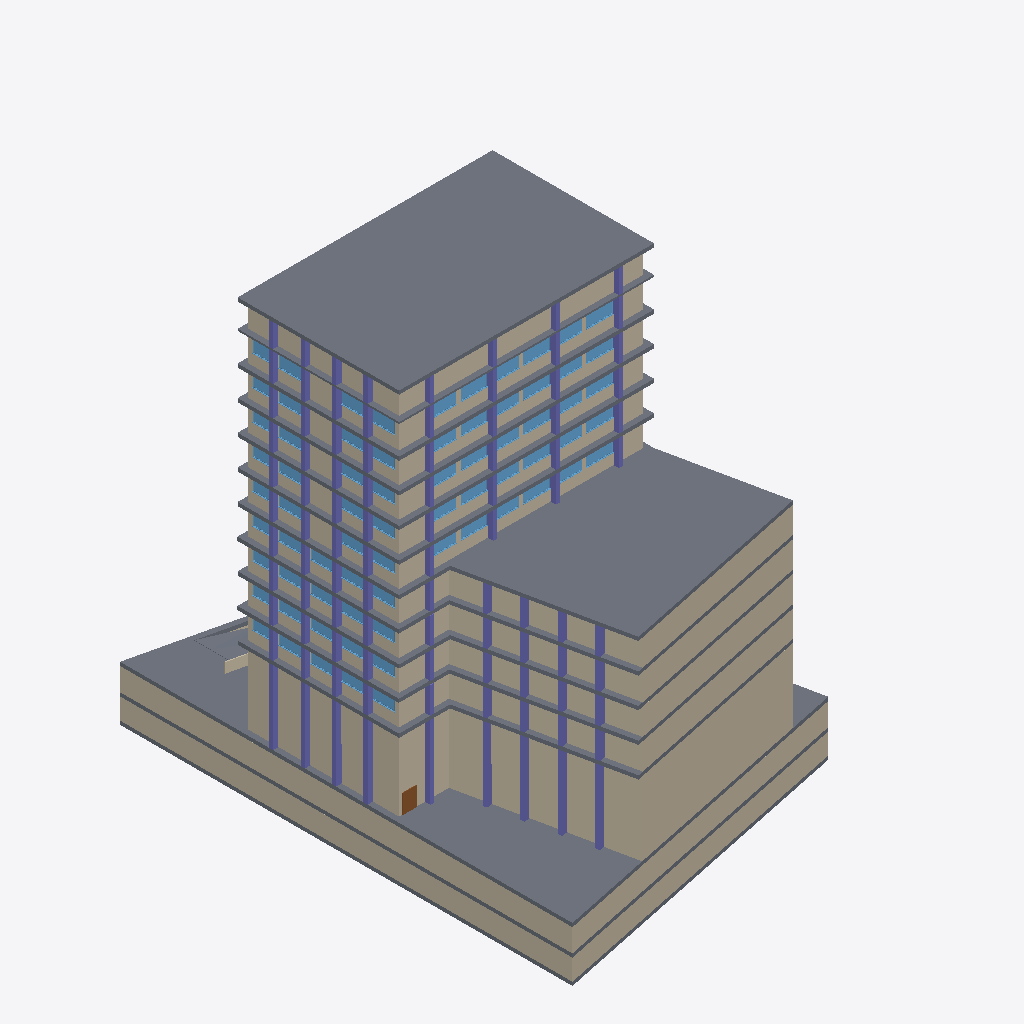
Isometric view of an IFC building model (IFC-SPF (STEP), schema IFC4, length unit metre), seen from the south-west, elements coloured by IFC class: 93 columns (violet), 70 windows (light blue), 54 walls (beige), 15 slabs (grey), 1 door (brown).
Extent 36.5 m × 49.8 m × 47.2 m (x, y, z). Storeys (13): Cave 2 at -5.60 m; Cave 1 at -2.90 m; R/C at 0.00 m; P1 at 8.50 m; P2 at 11.80 m; P3 at 15.10 m; P4 at 18.40 m; P5 at 21.70 m; P6 at 25.00 m; P7 at 28.30 m; P8 at 31.60 m; P9 at 34.90 m; P10 at 38.20 m. Elements (1103): 433 IfcWall, 407 IfcColumn, 146 IfcWindow, 101 IfcDoor, 16 IfcSlab.

HEADER;
FILE_DESCRIPTION(('ViewDefinition [ReferenceView_V1.2]','RevitIdentifiers [VersionGUID: 27d08f84-9670-40e1-a6c9-99f59bdd7e30, NumberOfSaves: 106]','CoordinateReference [CoordinateBase: Project Base Point, ProjectSite: Default Site]','ExchangeRequirement [Architecture]'),'2;1');
FILE_NAME('Project Number','2025-07-01T15:41:49+00:00',(''),(''),'ODA SDAI 23.12','Autodesk Revit 24.0.5.432 (ENG) - IFC 24.0.5.432','');
FILE_SCHEMA(('IFC4'));
ENDSEC;
DATA;
#90=IFCPROJECT('1mwe3uonfCMufpTY2dXf_P',#18,'Project Number',$,$,'Project Name','Project Status',(#85),#81);
#154=IFCSITE('1mwe3uonfCMufpTY2dXf_R',#18,'Default',$,$,#153,$,$,.ELEMENT.,(51,30,23,112487),(0,-7,-37,-956022),73.6,$,$);
#21215=IFCSITE('3Sbf2NPm5EHOMUx4SxO6wm',#18,'Toposolid:Generic - 1000mm:381249',$,'Toposolid:Generic - 1000mm',#21201,#21214,$,$,$,$,$,$,$);
#46209=IFCSITE('0HI4$QTe9AhwMb56W0nDnY',#18,'Toposolid:Path - 350mm Asphalt:430592',$,'Toposolid:Path - 350mm Asphalt',#46207,#46208,$,$,$,$,$,$,$);
#98=IFCBUILDING('1mwe3uonfCMufpTY2dXf_O',#18,'',$,$,#96,$,'',.ELEMENT.,$,$,#97);
#102=IFCBUILDINGSTOREY('1m2CrGd$H468ZVbLixODGz',#18,'Cave 2',$,'Level:Circle Head - Project Datum',#101,$,'Cave 2',.ELEMENT.,-5.599999999999996);
#106=IFCBUILDINGSTOREY('1m2CrGd$H468ZVbLixODGw',#18,'Cave 1',$,'Level:Circle Head - Project Datum',#105,$,'Cave 1',.ELEMENT.,-2.899999999999995);
#109=IFCBUILDINGSTOREY('3Zu5Bv0LOHrPC10026FoQQ',#18,'R/C',$,'Level:Circle Head - Project Datum',#108,$,'R/C',.ELEMENT.,4.331469E-15);
#114=IFCBUILDINGSTOREY('1m2CrGd$H468ZVbLixODQP',#18,'P1',$,'Level:Circle Head - Project Datum',#113,$,'P1',.ELEMENT.,8.500000000000004);
#118=IFCBUILDINGSTOREY('1m2CrGd$H468ZVbLixODQK',#18,'P2',$,'Level:Circle Head - Project Datum',#117,$,'P2',.ELEMENT.,11.799999999999999);
#122=IFCBUILDINGSTOREY('1m2CrGd$H468ZVbLixODLl',#18,'P3',$,'Level:Circle Head - Project Datum',#121,$,'P3',.ELEMENT.,15.100000000000001);
#126=IFCBUILDINGSTOREY('1m2CrGd$H468ZVbLixODLa',#18,'P4',$,'Level:Circle Head - Project Datum',#125,$,'P4',.ELEMENT.,18.400000000000006);
#130=IFCBUILDINGSTOREY('1m2CrGd$H468ZVbLixODL$',#18,'P5',$,'Level:Circle Head - Project Datum',#129,$,'P5',.ELEMENT.,21.7);
#134=IFCBUILDINGSTOREY('1m2CrGd$H468ZVbLixODLq',#18,'P6',$,'Level:Circle Head - Project Datum',#133,$,'P6',.ELEMENT.,24.999999999999996);
#138=IFCBUILDINGSTOREY('1m2CrGd$H468ZVbLixODL1',#18,'P7',$,'Level:Circle Head - Project Datum',#137,$,'P7',.ELEMENT.,28.29999999999999);
#142=IFCBUILDINGSTOREY('1m2CrGd$H468ZVbLixODLU',#18,'P8',$,'Level:Circle Head - Project Datum',#141,$,'P8',.ELEMENT.,31.599999999999984);
#146=IFCBUILDINGSTOREY('1m2CrGd$H468ZVbLixODLH',#18,'P9',$,'Level:Circle Head - Project Datum',#145,$,'P9',.ELEMENT.,34.89999999999998);
#150=IFCBUILDINGSTOREY('1m2CrGd$H468ZVbLixODKk',#18,'P10',$,'Level:Circle Head - Project Datum',#149,$,'P10',.ELEMENT.,38.199999999999974);
#8645=IFCSLAB('0XD4o8kTD0ouXAJzh0qogI',#18,'Floor:Generic-Floor.40:330147',$,'Floor:Generic-Floor.40',#8631,#8644,'330147',.FLOOR.);
#8508=IFCSLAB('0XD4o8kTD0ouXAJzh0qoig',#18,'Floor:Generic-Floor.40:329755',$,'Floor:Generic-Floor.40',#8495,#8507,'329755',.FLOOR.);
#8400=IFCSLAB('34JZWIMEj2lhOFELKRQslf',#18,'Floor:Generic-Floor.40:328258',$,'Floor:Generic-Floor.40',#8380,#8399,'328258',.FLOOR.);
#5858=IFCWALL('2lrIomX1XEs8jmR9GG7dEb',#18,'Basic Wall:Generic-Wall-.4m - EXT:324691',$,'Basic Wall:Generic-Wall-.4m - EXT',#5807,#5857,'324691',.NOTDEFINED.);
#5626=IFCWALL('2lrIomX1XEs8jmR9GG7dVA',#18,'Basic Wall:Generic-Wall-.6m:323644',$,'Basic Wall:Generic-Wall-.6m',#5583,#5625,'323644',.NOTDEFINED.);
#5189=IFCWALL('2lrIomX1XEs8jmR9GG7cis',#18,'Basic Wall:Generic-Wall-.6m:322752',$,'Basic Wall:Generic-Wall-.6m',#5174,#5188,'322752',.NOTDEFINED.);
#5572=IFCWALL('2lrIomX1XEs8jmR9GG7dVD',#18,'Basic Wall:Generic-Wall-.6m:323643',$,'Basic Wall:Generic-Wall-.6m',#5525,#5571,'323643',.NOTDEFINED.);
#5405=IFCWALL('2lrIomX1XEs8jmR9GG7cYB',#18,'Basic Wall:Generic-Wall-.6m:323453',$,'Basic Wall:Generic-Wall-.6m',#5359,#5404,'323453',.NOTDEFINED.);
#14273=IFCWALL('0T$CqxbKH9hwhPo0oQSpqZ',#18,'Basic Wall:Generic-Wall-.1m - EXT:350729',$,'Basic Wall:Generic-Wall-.1m - EXT',#14219,#14272,'350729',.NOTDEFINED.);
#14204=IFCWALL('0T$CqxbKH9hwhPo0oQSpqY',#18,'Basic Wall:Generic-Wall-glass-.05m:350728',$,'Basic Wall:Generic-Wall-glass-.05m',#14151,#14203,'350728',.NOTDEFINED.);
#6623=IFCWALL('2lrIomX1XEs8jmR9GG7dry',#18,'Basic Wall:Generic-Wall-.4m - EXT:326282',$,'Basic Wall:Generic-Wall-.4m - EXT',#6572,#6622,'326282',.NOTDEFINED.);
#7005=IFCWALL('2lrIomX1XEs8jmR9GG7drb',#18,'Basic Wall:Generic-Wall-.4m - EXT:326291',$,'Basic Wall:Generic-Wall-.4m - EXT',#6954,#7004,'326291',.NOTDEFINED.);
#6241=IFCWALL('2lrIomX1XEs8jmR9GG7d$z',#18,'Basic Wall:Generic-Wall-.4m - EXT:325643',$,'Basic Wall:Generic-Wall-.4m - EXT',#6190,#6240,'325643',.NOTDEFINED.);
#8904=IFCWALL('3wcQX4Si9CbuPitAz2YRO8',#18,'Basic Wall:Generic-Wall-.4m - EXT:332874',$,'Basic Wall:Generic-Wall-.4m - EXT',#8853,#8903,'332874',.NOTDEFINED.);
#14345=IFCWALL('0T$CqxbKH9hwhPo0oQSpq9',#18,'Basic Wall:Generic-Wall-glass-.05m:350755',$,'Basic Wall:Generic-Wall-glass-.05m',#14288,#14344,'350755',.NOTDEFINED.);
#14398=IFCWALL('0T$CqxbKH9hwhPo0oQSpqE',#18,'Basic Wall:Generic-Wall-.1m - EXT:350756',$,'Basic Wall:Generic-Wall-.1m - EXT',#14356,#14397,'350756',.NOTDEFINED.);
#8440=IFCSLAB('34JZWIMEj2lhOFELKRQslm',#18,'Floor:Generic-Floor.40:328283',$,'Floor:Generic-Floor.40',#8426,#8439,'328283',.FLOOR.);
#8463=IFCSLAB('0XD4o8kTD0ouXAJzh0qoJK',#18,'Floor:Generic-Floor.40:329701',$,'Floor:Generic-Floor.40',#8449,#8462,'329701',.FLOOR.);
#8486=IFCSLAB('0XD4o8kTD0ouXAJzh0qoin',#18,'Floor:Generic-Floor.40:329728',$,'Floor:Generic-Floor.40',#8472,#8485,'329728',.FLOOR.);
#9837=IFCSLAB('1zj_v79jHDGRSy4CuKMtTv',#18,'Floor:Generic-Floor.40:336834',$,'Floor:Generic-Floor.40',#9823,#9836,'336834',.FLOOR.);
#8301=IFCWALL('34JZWIMEj2lhOFELKRQfUL',#18,'Basic Wall:Generic-Wall-.4m - EXT:327230',$,'Basic Wall:Generic-Wall-.4m - EXT',#8254,#8300,'327230',.NOTDEFINED.);
#8596=IFCSLAB('0XD4o8kTD0ouXAJzh0qogo',#18,'Floor:Generic-Floor.40:330115',$,'Floor:Generic-Floor.40',#8583,#8595,'330115',.FLOOR.);
#8530=IFCSLAB('0XD4o8kTD0ouXAJzh0qoi8',#18,'Floor:Generic-Floor.40:329785',$,'Floor:Generic-Floor.40',#8517,#8529,'329785',.FLOOR.);
#8574=IFCSLAB('0XD4o8kTD0ouXAJzh0qof2',#18,'Floor:Generic-Floor.40:330099',$,'Floor:Generic-Floor.40',#8561,#8573,'330099',.FLOOR.);
#8552=IFCSLAB('0XD4o8kTD0ouXAJzh0qofI',#18,'Floor:Generic-Floor.40:330083',$,'Floor:Generic-Floor.40',#8539,#8551,'330083',.FLOOR.);
#7064=IFCWALL('2lrIomX1XEs8jmR9GG7drY',#18,'Basic Wall:Generic-Wall-.4m - EXT:326292',$,'Basic Wall:Generic-Wall-.4m - EXT',#7016,#7063,'326292',.NOTDEFINED.);
#6300=IFCWALL('2lrIomX1XEs8jmR9GG7d_U',#18,'Basic Wall:Generic-Wall-.4m - EXT:325736',$,'Basic Wall:Generic-Wall-.4m - EXT',#6252,#6299,'325736',.NOTDEFINED.);
#6682=IFCWALL('2lrIomX1XEs8jmR9GG7drz',#18,'Basic Wall:Generic-Wall-.4m - EXT:326283',$,'Basic Wall:Generic-Wall-.4m - EXT',#6634,#6681,'326283',.NOTDEFINED.);
#8963=IFCWALL('3wcQX4Si9CbuPitAz2YRO9',#18,'Basic Wall:Generic-Wall-.4m - EXT:332875',$,'Basic Wall:Generic-Wall-.4m - EXT',#8915,#8962,'332875',.NOTDEFINED.);
#8618=IFCSLAB('0XD4o8kTD0ouXAJzh0qogY',#18,'Floor:Generic-Floor.20:330131',$,'Floor:Generic-Floor.20',#8605,#8617,'330131',.FLOOR.);
#8138=IFCWALL('34JZWIMEj2lhOFELKRQfNn',#18,'Basic Wall:Generic-Wall-.4m - EXT:326746',$,'Basic Wall:Generic-Wall-.4m - EXT',#8069,#8137,'326746',.NOTDEFINED.);
#7673=IFCWALL('34JZWIMEj2lhOFELKRQfNb',#18,'Basic Wall:Generic-Wall-.4m - EXT:326734',$,'Basic Wall:Generic-Wall-.4m - EXT',#7632,#7672,'326734',.NOTDEFINED.);
#7855=IFCWALL('34JZWIMEj2lhOFELKRQfN$',#18,'Basic Wall:Generic-Wall-.4m - EXT:326740',$,'Basic Wall:Generic-Wall-.4m - EXT',#7814,#7854,'326740',.NOTDEFINED.);
#7309=IFCWALL('2lrIomX1XEs8jmR9GG7dlI',#18,'Basic Wall:Generic-Wall-.4m - EXT:326692',$,'Basic Wall:Generic-Wall-.4m - EXT',#7268,#7308,'326692',.NOTDEFINED.);
#7491=IFCWALL('34JZWIMEj2lhOFELKRQfNZ',#18,'Basic Wall:Generic-Wall-.4m - EXT:326728',$,'Basic Wall:Generic-Wall-.4m - EXT',#7450,#7490,'326728',.NOTDEFINED.);
#8323=IFCSLAB('34JZWIMEj2lhOFELKRQfVE',#18,'Floor:Generic-Floor.40:327269',$,'Floor:Generic-Floor.40',#8310,#8322,'327269',.FLOOR.);
#8355=IFCSLAB('34JZWIMEj2lhOFELKRQsXN',#18,'Floor:Generic-Floor.40:328188',$,'Floor:Generic-Floor.40',#8337,#8354,'328188',.FLOOR.);
#14902=IFCWALL('1N$4aGhbvBTOlQIHt9YVsw',#18,'Basic Wall:Generic-Wall-.2m - EXT:351388',$,'Basic Wall:Generic-Wall-.2m - EXT',#14862,#14901,'351388',.NOTDEFINED.);
#8191=IFCWALL('34JZWIMEj2lhOFELKRQfII',#18,'Basic Wall:Generic-Wall-.4m - EXT:326969',$,'Basic Wall:Generic-Wall-.4m - EXT',#8149,#8190,'326969',.NOTDEFINED.);
#7924=IFCWALL('34JZWIMEj2lhOFELKRQfNy',#18,'Basic Wall:Generic-Wall-.4m - EXT:326743',$,'Basic Wall:Generic-Wall-.4m - EXT',#7866,#7923,'326743',.NOTDEFINED.);
#7535=IFCWALL('34JZWIMEj2lhOFELKRQfNW',#18,'Basic Wall:Generic-Wall-.4m - EXT:326731',$,'Basic Wall:Generic-Wall-.4m - EXT',#7502,#7534,'326731',.NOTDEFINED.);
#7353=IFCWALL('34JZWIMEj2lhOFELKRQfNk',#18,'Basic Wall:Generic-Wall-.4m - EXT:326725',$,'Basic Wall:Generic-Wall-.4m - EXT',#7320,#7352,'326725',.NOTDEFINED.);
#7171=IFCWALL('2lrIomX1XEs8jmR9GG7dqQ',#18,'Basic Wall:Generic-Wall-.4m - EXT:326380',$,'Basic Wall:Generic-Wall-.4m - EXT',#7138,#7170,'326380',.NOTDEFINED.);
#7717=IFCWALL('34JZWIMEj2lhOFELKRQfNw',#18,'Basic Wall:Generic-Wall-.4m - EXT:326737',$,'Basic Wall:Generic-Wall-.4m - EXT',#7684,#7716,'326737',.NOTDEFINED.);
#6412=IFCWALL('2lrIomX1XEs8jmR9GG7drm',#18,'Basic Wall:Generic-Wall-.4m - EXT:326278',$,'Basic Wall:Generic-Wall-.4m - EXT',#6375,#6411,'326278',.NOTDEFINED.);
#6794=IFCWALL('2lrIomX1XEs8jmR9GG7drv',#18,'Basic Wall:Generic-Wall-.4m - EXT:326287',$,'Basic Wall:Generic-Wall-.4m - EXT',#6757,#6793,'326287',.NOTDEFINED.);
#6030=IFCWALL('2lrIomX1XEs8jmR9GG7d5p',#18,'Basic Wall:Generic-Wall-.4m - EXT:325253',$,'Basic Wall:Generic-Wall-.4m - EXT',#5993,#6029,'325253',.NOTDEFINED.);
#8693=IFCWALL('3wcQX4Si9CbuPitAz2YRO4',#18,'Basic Wall:Generic-Wall-.4m - EXT:332870',$,'Basic Wall:Generic-Wall-.4m - EXT',#8656,#8692,'332870',.NOTDEFINED.);
#14644=IFCWALL('0T$CqxbKH9hwhPo0oQSpqL',#18,'Basic Wall:Generic-Wall-.1m - EXT:350783',$,'Basic Wall:Generic-Wall-.1m - EXT',#14600,#14643,'350783',.NOTDEFINED.);
#14590=IFCWALL('0T$CqxbKH9hwhPo0oQSpqK',#18,'Basic Wall:Generic-Wall-glass-.05m:350782',$,'Basic Wall:Generic-Wall-glass-.05m',#14543,#14589,'350782',.NOTDEFINED.);
#6746=IFCWALL('2lrIomX1XEs8jmR9GG7drw',#18,'Basic Wall:Generic-Wall-.4m - EXT:326284',$,'Basic Wall:Generic-Wall-.4m - EXT',#6693,#6745,'326284',.NOTDEFINED.);
#6364=IFCWALL('2lrIomX1XEs8jmR9GG7dy2',#18,'Basic Wall:Generic-Wall-.4m - EXT:325876',$,'Basic Wall:Generic-Wall-.4m - EXT',#6311,#6363,'325876',.NOTDEFINED.);
#45987=IFCSLAB('1Hm5gpRIvCUx1EwDa5W01f',#18,'Floor:Generic-Floor.20:423271',$,'Floor:Generic-Floor.20',#45932,#45986,'423271',.FLOOR.);
#7127=IFCWALL('2lrIomX1XEs8jmR9GG7drZ',#18,'Basic Wall:Generic-Wall-.4m - EXT:326293',$,'Basic Wall:Generic-Wall-.4m - EXT',#7075,#7126,'326293',.NOTDEFINED.);
#9026=IFCWALL('3wcQX4Si9CbuPitAz2YROE',#18,'Basic Wall:Generic-Wall-.4m - EXT:332876',$,'Basic Wall:Generic-Wall-.4m - EXT',#8974,#9025,'332876',.NOTDEFINED.);
#9351=IFCCOLUMN('3wcQX4Si9CbuPitAz2YOBU',#18,'Columns_Rectangular:.45x1.0:336028',$,'Columns_Rectangular:.45x1.0',#9350,#9347,'336028',.COLUMN.);
#9282=IFCCOLUMN('3wcQX4Si9CbuPitAz2YOBI',#18,'Columns_Rectangular:.45x1.0:336016',$,'Columns_Rectangular:.45x1.0',#9281,#9278,'336016',.COLUMN.);
#13687=IFCCOLUMN('2Wn8_MkxTFsQseH2U71sZh',#18,'Columns_Rectangular:.45x1.0:349296',$,'Columns_Rectangular:.45x1.0',#13686,#13684,'349296',.COLUMN.);
#13590=IFCCOLUMN('2Wn8_MkxTFsQseH2U71sZ7',#18,'Columns_Rectangular:.45x1.0:349276',$,'Columns_Rectangular:.45x1.0',#13589,#13586,'349276',.COLUMN.);
#13659=IFCCOLUMN('2Wn8_MkxTFsQseH2U71sZz',#18,'Columns_Rectangular:.45x1.0:349286',$,'Columns_Rectangular:.45x1.0',#13658,#13655,'349286',.COLUMN.);
#9145=IFCCOLUMN('3wcQX4Si9CbuPitAz2YRrb',#18,'Columns_Rectangular:.45x1.0:335655',$,'Columns_Rectangular:.45x1.0',#9144,#9141,'335655',.COLUMN.);
#9215=IFCCOLUMN('3wcQX4Si9CbuPitAz2YOB4',#18,'Columns_Rectangular:.45x1.0:336006',$,'Columns_Rectangular:.45x1.0',#9214,#9211,'336006',.COLUMN.);
#9813=IFCCOLUMN('3wcQX4Si9CbuPitAz2YOEU',#18,'Columns_Rectangular:.45x1.0:336348',$,'Columns_Rectangular:.45x1.0',#9812,#9809,'336348',.COLUMN.);
#13521=IFCCOLUMN('2Wn8_MkxTFsQseH2U71szI',#18,'Columns_Rectangular:.45x1.0:349129',$,'Columns_Rectangular:.45x1.0',#13520,#13517,'349129',.COLUMN.);
#12424=IFCWINDOW('3$vsfv4FnBzQ34d_zVgat6',#18,'Windows_Sgl_Plain:3.0x1.8m:340287',$,'Windows_Sgl_Plain:3.0x1.8m',#47642,#12419,'340287',1.8000000000000023,3.000000000000006,.WINDOW.,.NOTDEFINED.,$);
#12454=IFCWINDOW('3$vsfv4FnBzQ34d_zVgasu',#18,'Windows_Sgl_Plain:3.0x1.8m:340289',$,'Windows_Sgl_Plain:3.0x1.8m',#47674,#12449,'340289',1.8000000000000023,3.000000000000004,.WINDOW.,.NOTDEFINED.,$);
#12394=IFCWINDOW('3$vsfv4FnBzQ34d_zVgat4',#18,'Windows_Sgl_Plain:3.0x1.8m:340285',$,'Windows_Sgl_Plain:3.0x1.8m',#47610,#12389,'340285',1.8000000000000023,3.0000000000000018,.WINDOW.,.NOTDEFINED.,$);
#45919=IFCDOOR('0LT8luLcjAp9GlISyjcoMl',#18,'Doors_ExtDbl_Flush:1510x2110mm:421500',$,'Doors_ExtDbl_Flush:1510x2110mm',#49670,#45915,'421500',2.11,1.5100000000000033,.DOOR.,.DOUBLE_DOOR_SINGLE_SWING.,$);
#11952=IFCWINDOW('3$vsfv4FnBzQ34d_zVgbC4',#18,'Windows_Sgl_Plain:3.0x1.8m:339965',$,'Windows_Sgl_Plain:3.0x1.8m',#49034,#11947,'339965',1.8000000000000023,3.000000000000006,.WINDOW.,.NOTDEFINED.,$);
#11982=IFCWINDOW('3$vsfv4FnBzQ34d_zVgapY',#18,'Windows_Sgl_Plain:3.0x1.8m:339995',$,'Windows_Sgl_Plain:3.0x1.8m',#49066,#11977,'339995',1.8000000000000023,3.0000000000000018,.WINDOW.,.NOTDEFINED.,$);
#12070=IFCWINDOW('3$vsfv4FnBzQ34d_zVgatw',#18,'Windows_Sgl_Plain:3.0x1.8m:340227',$,'Windows_Sgl_Plain:3.0x1.8m',#49160,#12065,'340227',1.8000000000000023,3.000000000000006,.WINDOW.,.NOTDEFINED.,$);
#12100=IFCWINDOW('3$vsfv4FnBzQ34d_zVgaty',#18,'Windows_Sgl_Plain:3.0x1.8m:340229',$,'Windows_Sgl_Plain:3.0x1.8m',#49192,#12095,'340229',1.8000000000000023,3.000000000000004,.WINDOW.,.NOTDEFINED.,$);
#12188=IFCWINDOW('3$vsfv4FnBzQ34d_zVgatk',#18,'Windows_Sgl_Plain:3.0x1.8m:340247',$,'Windows_Sgl_Plain:3.0x1.8m',#49286,#12183,'340247',1.8000000000000023,3.000000000000006,.WINDOW.,.NOTDEFINED.,$);
#12218=IFCWINDOW('3$vsfv4FnBzQ34d_zVgatW',#18,'Windows_Sgl_Plain:3.0x1.8m:340249',$,'Windows_Sgl_Plain:3.0x1.8m',#49318,#12213,'340249',1.8000000000000023,3.000000000000004,.WINDOW.,.NOTDEFINED.,$);
#12306=IFCWINDOW('3$vsfv4FnBzQ34d_zVgatI',#18,'Windows_Sgl_Plain:3.0x1.8m:340267',$,'Windows_Sgl_Plain:3.0x1.8m',#49412,#12301,'340267',1.8000000000000023,3.000000000000006,.WINDOW.,.NOTDEFINED.,$);
#12336=IFCWINDOW('3$vsfv4FnBzQ34d_zVgatK',#18,'Windows_Sgl_Plain:3.0x1.8m:340269',$,'Windows_Sgl_Plain:3.0x1.8m',#49444,#12331,'340269',1.8000000000000023,3.000000000000004,.WINDOW.,.NOTDEFINED.,$);
#12040=IFCWINDOW('3$vsfv4FnBzQ34d_zVgatu',#18,'Windows_Sgl_Plain:3.0x1.8m:340225',$,'Windows_Sgl_Plain:3.0x1.8m',#49128,#12035,'340225',1.8000000000000023,3.0000000000000018,.WINDOW.,.NOTDEFINED.,$);
#11922=IFCWINDOW('3$vsfv4FnBzQ34d_zVgbCc',#18,'Windows_Sgl_Plain:3.0x1.8m:339935',$,'Windows_Sgl_Plain:3.0x1.8m',#49002,#11917,'339935',1.8000000000000023,3.0000000000000018,.WINDOW.,.NOTDEFINED.,$);
#12158=IFCWINDOW('3$vsfv4FnBzQ34d_zVgati',#18,'Windows_Sgl_Plain:3.0x1.8m:340245',$,'Windows_Sgl_Plain:3.0x1.8m',#49254,#12153,'340245',1.8000000000000023,3.0000000000000018,.WINDOW.,.NOTDEFINED.,$);
#12276=IFCWINDOW('3$vsfv4FnBzQ34d_zVgatG',#18,'Windows_Sgl_Plain:3.0x1.8m:340265',$,'Windows_Sgl_Plain:3.0x1.8m',#49380,#12271,'340265',1.8000000000000023,3.0000000000000018,.WINDOW.,.NOTDEFINED.,$);
#11446=IFCWINDOW('3$vsfv4FnBzQ34d_zVgb1l',#18,'Windows_Sgl_Plain:3.0x1.8m:339094',$,'Windows_Sgl_Plain:3.0x1.8m',#47410,#11441,'339094',1.8000000000000023,3.0000000000000018,.WINDOW.,.NOTDEFINED.,$);
#12379=IFCWINDOW('3$vsfv4FnBzQ34d_zVgat5',#18,'Windows_Sgl_Plain:3.0x1.8m:340284',$,'Windows_Sgl_Plain:3.0x1.8m',#47594,#12374,'340284',1.8000000000000023,3.0000000000000107,.WINDOW.,.NOTDEFINED.,$);
#12409=IFCWINDOW('3$vsfv4FnBzQ34d_zVgat7',#18,'Windows_Sgl_Plain:3.0x1.8m:340286',$,'Windows_Sgl_Plain:3.0x1.8m',#47626,#12404,'340286',1.8000000000000023,3.0000000000000018,.WINDOW.,.NOTDEFINED.,$);
#12439=IFCWINDOW('3$vsfv4FnBzQ34d_zVgasv',#18,'Windows_Sgl_Plain:3.0x1.8m:340288',$,'Windows_Sgl_Plain:3.0x1.8m',#47658,#12434,'340288',1.8000000000000023,3.0000000000000018,.WINDOW.,.NOTDEFINED.,$);
#11476=IFCWINDOW('3$vsfv4FnBzQ34d_zVgb1W',#18,'Windows_Sgl_Plain:2.4x1.8m:339097',$,'Windows_Sgl_Plain:2.4x1.8m',#47442,#11471,'339097',1.8000000000000023,2.4000000000000035,.WINDOW.,.NOTDEFINED.,$);
#31872=IFCCOLUMN('0dFeJRgs14MgRBBAOBGQs0',#18,'Columns_Rectangular:.45x1.0:383832',$,'Columns_Rectangular:.45x1.0',#31871,#31868,'383832',.COLUMN.);
#31843=IFCCOLUMN('0dFeJRgs14MgRBBAOBGQsF',#18,'Columns_Rectangular:.45x1.0:383831',$,'Columns_Rectangular:.45x1.0',#31842,#31839,'383831',.COLUMN.);
#46060=IFCWALL('1Hm5gpRIvCUx1EwDa5W0p5',#18,'Basic Wall:Guardrail:424395',$,'Basic Wall:Guardrail',#46048,#46059,'424395',.NOTDEFINED.);
#11461=IFCWINDOW('3$vsfv4FnBzQ34d_zVgb1X',#18,'Windows_Sgl_Plain:3.0x1.8m:339096',$,'Windows_Sgl_Plain:3.0x1.8m',#47426,#11456,'339096',1.8000000000000023,3.0000000000000018,.WINDOW.,.NOTDEFINED.,$);
#25256=IFCCOLUMN('0dFeJRgs14MgRBBAOBGQpb',#18,'Columns_Rectangular:.45x1.0:383549',$,'Columns_Rectangular:.45x1.0',#25255,#25252,'383549',.COLUMN.);
#32218=IFCCOLUMN('0dFeJRgs14MgRBBAOBGQsx',#18,'Columns_Rectangular:.45x1.0:383843',$,'Columns_Rectangular:.45x1.0',#32217,#32214,'383843',.COLUMN.);
#22340=IFCCOLUMN('0dFeJRgs14MgRBBAOBGQyD',#18,'Columns_Rectangular:.45x1.0:383445',$,'Columns_Rectangular:.45x1.0',#22339,#22336,'383445',.COLUMN.);
#23762=IFCCOLUMN('0dFeJRgs14MgRBBAOBGQpH',#18,'Columns_Rectangular:.45x1.0:383497',$,'Columns_Rectangular:.45x1.0',#23761,#23758,'383497',.COLUMN.);
#32170=IFCCOLUMN('0dFeJRgs14MgRBBAOBGQsw',#18,'Columns_Rectangular:.45x1.0:383842',$,'Columns_Rectangular:.45x1.0',#32169,#32166,'383842',.COLUMN.);
#26750=IFCCOLUMN('0dFeJRgs14MgRBBAOBGQof',#18,'Columns_Rectangular:.45x1.0:383601',$,'Columns_Rectangular:.45x1.0',#26749,#26746,'383601',.COLUMN.);
ENDSEC;
